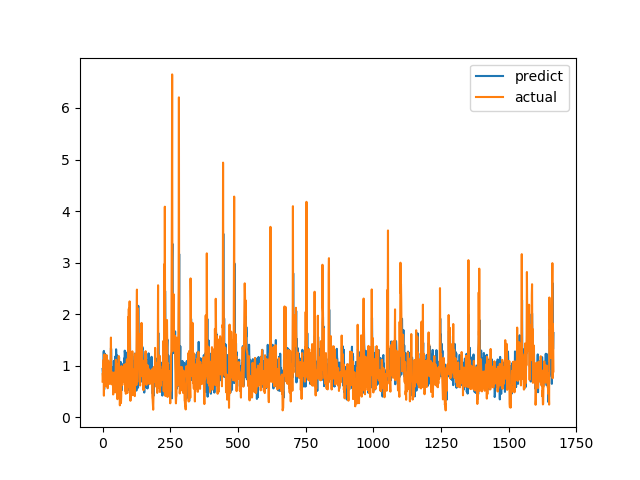

Source data for this figure (header and first rows):
predict, actual
0.9373, 0.6915
0.8389, 0.8558
0.7781, 0.7094
0.7977, 1.015
1.263, 1.116
1.287, 0.4183
0.5395, 1.002
1.041, 1.219
1.205, 1.143
1.233, 0.6528
0.7337, 0.6747
0.9849, 0.601
0.7383, 0.6695
0.8971, 0.6538
0.8753, 0.7814
0.8623, 1.206
1.162, 0.8469
0.9962, 0.8286
0.9924, 0.6482
0.9733, 0.5624
0.9425, 0.7183
0.8653, 1.1
1.064, 0.9542
0.8507, 0.729
0.95, 0.6694
0.9593, 0.8631
1.025, 0.6465
0.9864, 0.8223
1.012, 0.9236
0.9922, 0.8301
1.044, 1.067
1.342, 1.546
1.316, 0.6827
0.8127, 0.6386
0.7682, 0.6464
0.9686, 0.6881
0.9533, 0.7274
0.8688, 0.65
0.7452, 0.8694
0.9342, 0.4409
0.8709, 0.4519
0.5271, 0.7575
1.093, 0.4952
0.7851, 0.6851
0.759, 0.7244
0.4906, 0.8654
0.8917, 0.74
1.178, 0.8071
0.9468, 0.8204
0.6202, 1.114
1.318, 1.109
1.156, 0.4751
0.7633, 1.039
1.202, 0.9458
0.9605, 0.7878
0.9653, 0.3505
0.7365, 0.9368
1.017, 0.9868
0.8963, 0.647
1.1, 1.03
... 1,606 more rows
